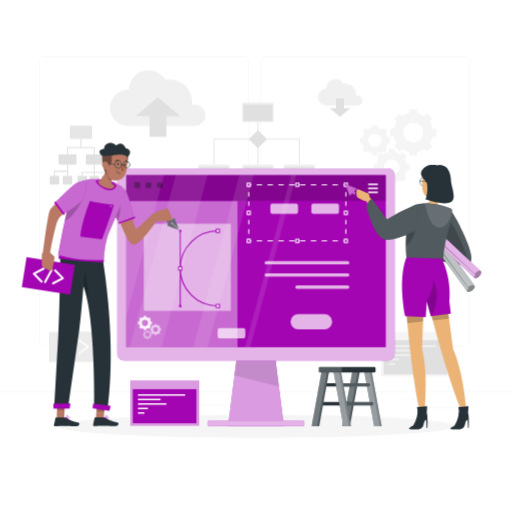
t = 0.00 s
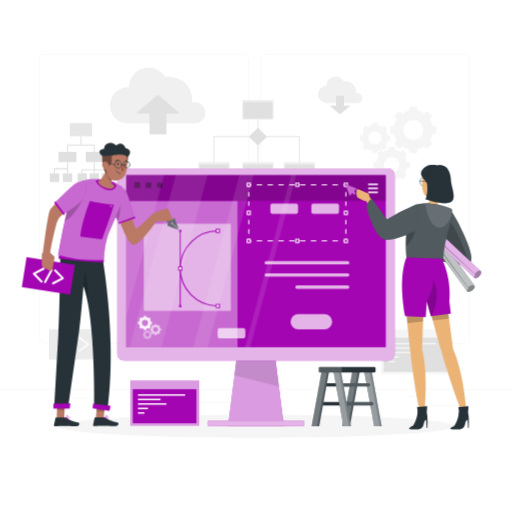
t = 0.75 s
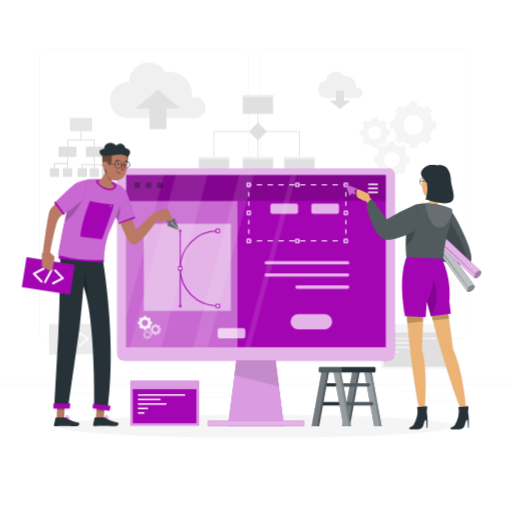
t = 2.25 s
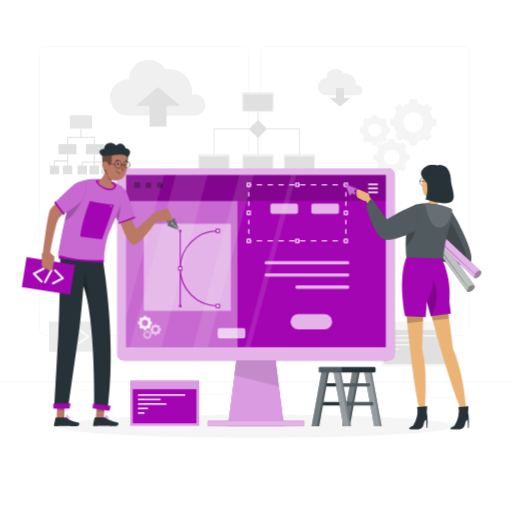
t = 3.00 s
t = 3.75 s: frame unchanged from t = 2.25 s, image omitted
t = 5.25 s: frame unchanged from t = 0.75 s, image omitted

The animated SVG that drew these frames (rendered in a browser with its animation timeline set to each time). Animation: 1 CSS @keyframes rule; one cycle of 6.00 s, repeats indefinitely.

<svg class="animated" id="freepik_stories-website-creator" xmlns="http://www.w3.org/2000/svg" viewBox="0 0 500 500" version="1.1" xmlns:xlink="http://www.w3.org/1999/xlink" xmlns:svgjs="http://svgjs.com/svgjs"><style>svg#freepik_stories-website-creator:not(.animated) .animable {opacity: 0;}svg#freepik_stories-website-creator.animated #freepik--background-complete--inject-36 {animation: 6s Infinite  linear floating;animation-delay: 0s;}            @keyframes floating {                0% {                    opacity: 1;                    transform: translateY(0px);                }                50% {                    transform: translateY(-10px);                }                100% {                    opacity: 1;                    transform: translateY(0px);                }            }        </style><g id="freepik--background-complete--inject-36" class="animable animator-active" style="transform-origin: 250px 228.23px;"><rect y="382.4" width="500" height="0.25" style="fill: rgb(235, 235, 235); transform-origin: 250px 382.525px;" id="elhd4tmh7yx6v" class="animable"></rect><rect x="416.78" y="398.49" width="33.12" height="0.25" style="fill: rgb(235, 235, 235); transform-origin: 433.34px 398.615px;" id="elmgaahekhcz" class="animable"></rect><rect x="322.53" y="401.21" width="8.69" height="0.25" style="fill: rgb(235, 235, 235); transform-origin: 326.875px 401.335px;" id="eldei9uaqxccc" class="animable"></rect><rect x="396.59" y="389.21" width="19.19" height="0.25" style="fill: rgb(235, 235, 235); transform-origin: 406.185px 389.335px;" id="elzaeuudegcd" class="animable"></rect><rect x="52.46" y="390.89" width="43.19" height="0.25" style="fill: rgb(235, 235, 235); transform-origin: 74.055px 391.015px;" id="elixkri9syeri" class="animable"></rect><rect x="104.56" y="390.89" width="6.33" height="0.25" style="fill: rgb(235, 235, 235); transform-origin: 107.725px 391.015px;" id="el8sbkfe37dje" class="animable"></rect><rect x="131.47" y="395.11" width="93.68" height="0.25" style="fill: rgb(235, 235, 235); transform-origin: 178.31px 395.235px;" id="el799jt2r0puu" class="animable"></rect><path d="M237,337.8H43.91a5.71,5.71,0,0,1-5.7-5.71V60.66A5.71,5.71,0,0,1,43.91,55H237a5.71,5.71,0,0,1,5.71,5.71V332.09A5.71,5.71,0,0,1,237,337.8ZM43.91,55.2a5.46,5.46,0,0,0-5.45,5.46V332.09a5.46,5.46,0,0,0,5.45,5.46H237a5.47,5.47,0,0,0,5.46-5.46V60.66A5.47,5.47,0,0,0,237,55.2Z" style="fill: rgb(235, 235, 235); transform-origin: 140.46px 196.4px;" id="els4xy02o7dzn" class="animable"></path><path d="M453.31,337.8H260.21a5.72,5.72,0,0,1-5.71-5.71V60.66A5.72,5.72,0,0,1,260.21,55h193.1A5.71,5.71,0,0,1,459,60.66V332.09A5.71,5.71,0,0,1,453.31,337.8ZM260.21,55.2a5.47,5.47,0,0,0-5.46,5.46V332.09a5.47,5.47,0,0,0,5.46,5.46h193.1a5.47,5.47,0,0,0,5.46-5.46V60.66a5.47,5.47,0,0,0-5.46-5.46Z" style="fill: rgb(235, 235, 235); transform-origin: 356.75px 196.4px;" id="elj8hyxorj21b" class="animable"></path><path d="M353.93,98.14A4.88,4.88,0,0,0,349,93.25a5.06,5.06,0,0,0-1.41.2,10.59,10.59,0,0,0,.11-1.5A10.35,10.35,0,0,0,337.39,81.6a10.94,10.94,0,0,0-1.91.17,9.05,9.05,0,0,0-16.78,4.58h-.15a8.35,8.35,0,0,0,0,16.69h30.62A4.9,4.9,0,0,0,353.93,98.14Z" style="fill: rgb(240, 240, 240); transform-origin: 332.209px 90.2324px;" id="elwfq6mot733t" class="animable"></path><polygon points="335.95 105.45 335.95 95.92 328.18 95.92 328.18 105.45 321.85 105.45 332.07 114.09 342.29 105.45 335.95 105.45" style="fill: rgb(224, 224, 224); transform-origin: 332.07px 105.005px;" id="eluw4x6m9ru1" class="animable"></polygon><path d="M200.68,112.56a10.39,10.39,0,0,0-10.38-10.39,10.55,10.55,0,0,0-3,.44,20.92,20.92,0,0,0,.24-3.19,22,22,0,0,0-22-22,21.72,21.72,0,0,0-4.05.38,19.22,19.22,0,0,0-35.64,9.72l-.32,0a17.72,17.72,0,1,0,0,35.43h65.05A10.38,10.38,0,0,0,200.68,112.56Z" style="fill: rgb(240, 240, 240); transform-origin: 154.035px 95.7608px;" id="eld2omhlfaaie" class="animable"></path><polygon points="146 113.36 146 133.61 162.51 133.61 162.51 113.36 175.96 113.36 154.25 95.02 132.55 113.36 146 113.36" style="fill: rgb(224, 224, 224); transform-origin: 154.255px 114.315px;" id="elv0acdpb6qw" class="animable"></polygon><polyline points="208.97 163.13 208.97 135.9 292.35 135.9 292.35 162.86" style="fill: none; stroke: rgb(230, 230, 230); stroke-miterlimit: 10; transform-origin: 250.66px 149.515px;" id="elusu4ou5oohc" class="animable"></polyline><line x1="251.89" y1="110.24" x2="251.89" y2="163.06" style="fill: none; stroke: rgb(230, 230, 230); stroke-miterlimit: 10; transform-origin: 251.89px 136.65px;" id="eloexui65f16c" class="animable"></line><rect x="236.53" y="99.87" width="30.74" height="19.25" rx="1.19" style="fill: rgb(240, 240, 240); transform-origin: 251.9px 109.495px;" id="el81h1sl43cis" class="animable"></rect><rect x="237.59" y="102.13" width="28.61" height="16.22" rx="0.42" style="fill: rgb(224, 224, 224); transform-origin: 251.895px 110.24px;" id="eljjssset6ij" class="animable"></rect><rect x="193.6" y="160.66" width="30.74" height="19.25" rx="1.19" style="fill: rgb(240, 240, 240); transform-origin: 208.97px 170.285px;" id="el96z8la9qhd" class="animable"></rect><rect x="194.66" y="162.92" width="28.61" height="16.22" rx="0.42" style="fill: rgb(224, 224, 224); transform-origin: 208.965px 171.03px;" id="ela4cvi3avp4i" class="animable"></rect><rect x="236.53" y="160.66" width="30.74" height="19.25" rx="1.19" style="fill: rgb(240, 240, 240); transform-origin: 251.9px 170.285px;" id="els0js6d1ypbo" class="animable"></rect><rect x="237.59" y="162.92" width="28.61" height="16.22" rx="0.42" style="fill: rgb(224, 224, 224); transform-origin: 251.895px 171.03px;" id="eli1p6a8j5t9p" class="animable"></rect><rect x="277.05" y="160.66" width="30.74" height="19.25" rx="1.19" style="fill: rgb(240, 240, 240); transform-origin: 292.42px 170.285px;" id="ela5rknude0gl" class="animable"></rect><rect x="278.11" y="162.92" width="28.61" height="16.22" rx="0.42" style="fill: rgb(224, 224, 224); transform-origin: 292.415px 171.03px;" id="el4hgckjrwdqv" class="animable"></rect><g id="eldjk14x9iye6"><rect x="245.65" y="129.66" width="12.48" height="12.48" rx="0.81" style="fill: rgb(224, 224, 224); isolation: isolate; transform-origin: 251.89px 135.9px; transform: rotate(-45deg);" class="animable"></rect></g><g id="elt3jn3fbwey8"><rect x="68.21" y="122.65" width="21.75" height="13.03" rx="0.87" style="fill: rgb(224, 224, 224); opacity: 0.8; transform-origin: 79.085px 129.165px;" class="animable"></rect></g><rect x="57.1" y="150.68" width="17.59" height="9.95" rx="0.87" style="fill: rgb(224, 224, 224); transform-origin: 65.895px 155.655px;" id="eltb4sf0eajrq" class="animable"></rect><rect x="83.79" y="150.68" width="17.59" height="9.95" rx="0.87" style="fill: rgb(224, 224, 224); transform-origin: 92.585px 155.655px;" id="el4qth51ikbum" class="animable"></rect><rect x="75.74" y="171.74" width="9.23" height="8.5" rx="0.87" style="fill: rgb(224, 224, 224); transform-origin: 80.355px 175.99px;" id="eljbsajle4pd" class="animable"></rect><rect x="87.46" y="171.74" width="9.23" height="8.5" rx="0.87" style="fill: rgb(224, 224, 224); transform-origin: 92.075px 175.99px;" id="elpuwzyz9la" class="animable"></rect><rect x="99.19" y="171.74" width="9.23" height="8.5" rx="0.87" style="fill: rgb(224, 224, 224); transform-origin: 103.805px 175.99px;" id="elnrc86wiqe2a" class="animable"></rect><rect x="48.61" y="171.74" width="9.23" height="8.5" rx="0.87" style="fill: rgb(224, 224, 224); transform-origin: 53.225px 175.99px;" id="elqfeef0tg5y" class="animable"></rect><rect x="61.33" y="171.74" width="9.23" height="8.5" rx="0.87" style="fill: rgb(224, 224, 224); transform-origin: 65.945px 175.99px;" id="elavj5l52c9c8" class="animable"></rect><polygon points="91.58 150.68 92.58 150.68 92.58 143.68 79.58 143.68 79.58 135.68 78.58 135.68 78.58 143.68 65.58 143.68 65.58 150.68 66.58 150.68 66.58 144.68 91.58 144.68 91.58 150.68" style="fill: rgb(224, 224, 224); transform-origin: 79.08px 143.18px;" id="elx6dh2njpumf" class="animable"></polygon><polygon points="65.58 166.68 52.58 166.68 52.58 171.68 53.58 171.68 53.58 167.68 65.58 167.68 65.58 171.68 66.58 171.68 66.58 160.68 65.58 160.68 65.58 166.68" style="fill: rgb(224, 224, 224); transform-origin: 59.58px 166.18px;" id="eljmljw29ikin" class="animable"></polygon><polygon points="92.58 167.68 92.58 160.68 91.58 160.68 91.58 167.68 79.58 167.68 79.58 171.68 80.58 171.68 80.58 168.68 91.58 168.68 91.58 171.68 92.58 171.68 92.58 168.68 103.58 168.68 103.58 171.68 104.58 171.68 104.58 167.68 92.58 167.68" style="fill: rgb(224, 224, 224); transform-origin: 92.08px 166.18px;" id="el0pzegjyez2ee" class="animable"></polygon><path d="M381,125.78V133l3.7.35a19.32,19.32,0,0,0,2.76,6.64l-2.38,2.87,5.08,5.08,2.87-2.38a19.13,19.13,0,0,0,6.64,2.76L400,152h7.18l.35-3.7a19.13,19.13,0,0,0,6.64-2.76l2.87,2.38,5.08-5.08L419.75,140a19.32,19.32,0,0,0,2.76-6.64l3.7-.35v-7.18l-3.7-.35a19.19,19.19,0,0,0-2.76-6.63l2.38-2.87-5.08-5.08-2.87,2.37a19.32,19.32,0,0,0-6.64-2.76l-.35-3.7H400l-.35,3.7a19.32,19.32,0,0,0-6.64,2.76l-2.87-2.37-5.08,5.08,2.38,2.87a19.19,19.19,0,0,0-2.76,6.63Zm22.61-6.13a9.73,9.73,0,1,1-9.73,9.72A9.73,9.73,0,0,1,403.6,119.65Z" style="fill: rgb(245, 245, 245); transform-origin: 403.605px 129.405px;" id="el8l7lq17emxn" class="animable"></path><path d="M385.63,178.2a15.07,15.07,0,0,0,5.2-2.17l2.25,1.87,4-4-1.86-2.25a15.13,15.13,0,0,0,2.16-5.2l2.9-.28v-5.63l-2.9-.27a15.05,15.05,0,0,0-2.16-5.2l1.86-2.25-4-4-2.25,1.86a15.05,15.05,0,0,0-5.2-2.16l-.27-2.9h-5.63l-.27,2.9a15.05,15.05,0,0,0-5.2,2.16L372,148.86l-4,4,1.86,2.25a15.05,15.05,0,0,0-2.16,5.2l-2.9.27v5.63l2.9.28a15.13,15.13,0,0,0,2.16,5.2L368,173.92l4,4,2.25-1.87a15.07,15.07,0,0,0,5.2,2.17l.27,2.89h5.63Zm-10.71-14.82a7.63,7.63,0,1,1,7.63,7.62A7.63,7.63,0,0,1,374.92,163.38Z" style="fill: rgb(245, 245, 245); transform-origin: 382.54px 163.365px;" id="elggcsq18ht6b" class="animable"></path><path d="M373.07,147.73l1.89,1.56,3.35-3.34-1.57-1.89a12.62,12.62,0,0,0,1.82-4.37l2.43-.23v-4.72l-2.43-.23a12.62,12.62,0,0,0-1.82-4.37l1.57-1.89L375,124.91l-1.89,1.56a12.66,12.66,0,0,0-4.36-1.82l-.23-2.43h-4.73l-.23,2.43a12.62,12.62,0,0,0-4.37,1.82l-1.89-1.56-3.34,3.34,1.56,1.89a12.61,12.61,0,0,0-1.81,4.37l-2.44.23v4.72l2.44.23a12.61,12.61,0,0,0,1.81,4.37L353.92,146l3.34,3.34,1.89-1.56a12.42,12.42,0,0,0,4.37,1.81l.23,2.44h4.73l.23-2.44A12.45,12.45,0,0,0,373.07,147.73ZM359.71,137.1a6.4,6.4,0,1,1,6.4,6.4A6.4,6.4,0,0,1,359.71,137.1Z" style="fill: rgb(245, 245, 245); transform-origin: 366.13px 137.125px;" id="elv0w3pi4g95q" class="animable"></path><rect x="372.24" y="324.03" width="67.15" height="43.67" style="fill: rgb(245, 245, 245); transform-origin: 405.815px 345.865px;" id="elb5wv9ni1k3a" class="animable"></rect><rect x="374.69" y="332.22" width="62.23" height="33.3" style="fill: rgb(224, 224, 224); transform-origin: 405.805px 348.87px;" id="elci83v5ucfn" class="animable"></rect><rect x="379.76" y="337.2" width="46.04" height="1.43" style="fill: rgb(245, 245, 245); transform-origin: 402.78px 337.915px;" id="elo0l5qnhtaup" class="animable"></rect><rect x="379.76" y="341.58" width="22.09" height="1.43" style="fill: rgb(245, 245, 245); transform-origin: 390.805px 342.295px;" id="elpi5xrhn0om" class="animable"></rect><rect x="379.76" y="345.97" width="27.82" height="1.43" style="fill: rgb(245, 245, 245); transform-origin: 393.67px 346.685px;" id="elg4xe8s1z214" class="animable"></rect><rect x="379.76" y="350.36" width="9.8" height="1.43" style="fill: rgb(245, 245, 245); transform-origin: 384.66px 351.075px;" id="elnaxz6ncsp9" class="animable"></rect><rect x="379.76" y="354.75" width="6.35" height="1.43" style="fill: rgb(245, 245, 245); transform-origin: 382.935px 355.465px;" id="elbnelymkl4xc" class="animable"></rect><g id="el8trv992qt8u"><rect x="47.88" y="323.89" width="47.78" height="29.47" style="fill: rgb(235, 235, 235); transform-origin: 71.77px 338.625px; transform: rotate(-0.26deg);" class="animable"></rect></g><path d="M66.14,346.06a1,1,0,0,1-.59-.19l-8.71-6.37a1,1,0,0,1-.41-.8,1,1,0,0,1,.4-.81l8.66-6.45a1,1,0,1,1,1.19,1.61l-7.57,5.64,7.62,5.56a1,1,0,0,1-.59,1.81Z" style="fill: rgb(250, 250, 250); transform-origin: 61.7868px 338.651px;" id="el0mzhhatslri" class="animable"></path><path d="M77.46,346a1,1,0,0,1-.81-.4,1,1,0,0,1,.21-1.4l7.57-5.64L76.81,333A1,1,0,1,1,78,331.39l8.71,6.36a1,1,0,0,1,.41.81,1,1,0,0,1-.4.8l-8.66,6.45A1,1,0,0,1,77.46,346Z" style="fill: rgb(250, 250, 250); transform-origin: 81.7609px 338.596px;" id="el50a0c5nvw49" class="animable"></path><path d="M69.52,346.05a1,1,0,0,1-.33-.06,1,1,0,0,1-.61-1.27l4.49-12.84a1,1,0,1,1,1.89.66l-4.49,12.84A1,1,0,0,1,69.52,346.05Z" style="fill: rgb(250, 250, 250); transform-origin: 71.7704px 338.63px;" id="el7lz1vzdsx7y" class="animable"></path></g><g id="freepik--Shadow--inject-36" class="animable" style="transform-origin: 250px 416.24px;"><ellipse id="freepik--path--inject-36" cx="250" cy="416.24" rx="193.89" ry="11.32" style="fill: rgb(245, 245, 245); transform-origin: 250px 416.24px;" class="animable"></ellipse></g><g id="freepik--Ladder--inject-36" class="animable" style="transform-origin: 338.555px 387.3px;"><polygon points="334.38 416.24 341.73 416.24 351.73 361 344.38 361 334.38 416.24" style="fill: rgb(38, 50, 56); transform-origin: 343.055px 388.62px;" id="el7hpoo8ssv74" class="animable"></polygon><g id="eluits5o9nqb"><polygon points="334.38 416.24 341.73 416.24 351.73 361 344.38 361 334.38 416.24" style="fill: rgb(255, 255, 255); opacity: 0.2; transform-origin: 343.055px 388.62px;" class="animable"></polygon></g><g id="eli9wnd7l3gu"><polygon points="334.38 416.24 339.73 416.24 349.73 361 344.38 361 334.38 416.24" style="fill: rgb(255, 255, 255); opacity: 0.2; transform-origin: 342.055px 388.62px;" class="animable"></polygon></g><path d="M313.69,377.43h29.39a1.61,1.61,0,0,0,1.62-1.62h0a1.61,1.61,0,0,0-1.62-1.62H313.69a1.61,1.61,0,0,0-1.62,1.62h0A1.61,1.61,0,0,0,313.69,377.43Z" style="fill: rgb(38, 50, 56); transform-origin: 328.385px 375.81px;" id="elj1vz5ndqupp" class="animable"></path><path d="M310.42,395.93h29.4a1.63,1.63,0,0,0,1.62-1.63h0a1.63,1.63,0,0,0-1.62-1.62h-29.4a1.63,1.63,0,0,0-1.62,1.62h0A1.63,1.63,0,0,0,310.42,395.93Z" style="fill: rgb(38, 50, 56); transform-origin: 325.12px 394.305px;" id="el96ju156n3ti" class="animable"></path><polygon points="304.38 416.24 311.73 416.24 321.73 361 314.38 361 304.38 416.24" style="fill: rgb(38, 50, 56); transform-origin: 313.055px 388.62px;" id="elipfmfhdhpai" class="animable"></polygon><g id="elc4micb6cxdu"><polygon points="304.38 416.24 311.73 416.24 321.73 361 314.38 361 304.38 416.24" style="fill: rgb(255, 255, 255); opacity: 0.2; transform-origin: 313.055px 388.62px;" class="animable"></polygon></g><g id="elwsg551vosi"><polygon points="304.38 416.24 309.73 416.24 319.73 361 314.38 361 304.38 416.24" style="fill: rgb(255, 255, 255); opacity: 0.2; transform-origin: 312.055px 388.62px;" class="animable"></polygon></g><polygon points="372.73 416.24 365.38 416.24 355.38 361 362.73 361 372.73 416.24" style="fill: rgb(38, 50, 56); transform-origin: 364.055px 388.62px;" id="elukzb0j675r" class="animable"></polygon><g id="elf3tke1tvwia"><polygon points="372.73 416.24 365.38 416.24 355.38 361 362.73 361 372.73 416.24" style="fill: rgb(255, 255, 255); opacity: 0.4; transform-origin: 364.055px 388.62px;" class="animable"></polygon></g><g id="eldt6simk7kal"><polygon points="370.73 416.24 365.38 416.24 355.38 361 360.73 361 370.73 416.24" style="fill: rgb(255, 255, 255); opacity: 0.2; transform-origin: 363.055px 388.62px;" class="animable"></polygon></g><path d="M359.82,377.43h-29.4a1.62,1.62,0,0,1-1.62-1.62h0a1.62,1.62,0,0,1,1.62-1.62h29.4a1.62,1.62,0,0,1,1.62,1.62h0A1.62,1.62,0,0,1,359.82,377.43Z" style="fill: rgb(38, 50, 56); transform-origin: 345.12px 375.81px;" id="el3unraphbj9" class="animable"></path><path d="M363.08,395.93H333.69a1.62,1.62,0,0,1-1.62-1.63h0a1.62,1.62,0,0,1,1.62-1.62h29.39a1.62,1.62,0,0,1,1.62,1.62h0A1.62,1.62,0,0,1,363.08,395.93Z" style="fill: rgb(38, 50, 56); transform-origin: 348.385px 394.305px;" id="elkcpqta01wad" class="animable"></path><g id="el0rm8hbcdnry"><path d="M359.82,377.43h-29.4a1.62,1.62,0,0,1-1.62-1.62h0a1.62,1.62,0,0,1,1.62-1.62h29.4a1.62,1.62,0,0,1,1.62,1.62h0A1.62,1.62,0,0,1,359.82,377.43Z" style="fill: rgb(255, 255, 255); opacity: 0.2; transform-origin: 345.12px 375.81px;" class="animable"></path></g><g id="elgulfgclhrxr"><path d="M363.08,395.93H333.69a1.62,1.62,0,0,1-1.62-1.63h0a1.62,1.62,0,0,1,1.62-1.62h29.39a1.62,1.62,0,0,1,1.62,1.62h0A1.62,1.62,0,0,1,363.08,395.93Z" style="fill: rgb(255, 255, 255); opacity: 0.2; transform-origin: 348.385px 394.305px;" class="animable"></path></g><polygon points="342.73 416.24 335.38 416.24 325.38 361 332.73 361 342.73 416.24" style="fill: rgb(38, 50, 56); transform-origin: 334.055px 388.62px;" id="elumpdsex8y0e" class="animable"></polygon><g id="elz7cz037sais"><polygon points="342.73 416.24 335.38 416.24 325.38 361 332.73 361 342.73 416.24" style="fill: rgb(255, 255, 255); opacity: 0.4; transform-origin: 334.055px 388.62px;" class="animable"></polygon></g><g id="elqraiztpp8ch"><polygon points="340.73 416.24 335.38 416.24 325.38 361 330.73 361 340.73 416.24" style="fill: rgb(255, 255, 255); opacity: 0.2; transform-origin: 333.055px 388.62px;" class="animable"></polygon></g><rect x="311.31" y="358.36" width="55.47" height="5.27" rx="1.19" style="fill: rgb(38, 50, 56); transform-origin: 339.045px 360.995px;" id="elrn8i9k7n27" class="animable"></rect><g id="el99msizcg63c"><rect x="311.31" y="358.36" width="22.56" height="5.27" rx="1.19" style="fill: rgb(255, 255, 255); opacity: 0.2; transform-origin: 322.59px 360.995px;" class="animable"></rect></g></g><g id="freepik--Screen--inject-36" class="animable" style="transform-origin: 160.775px 393.685px;"><rect x="127.2" y="371.85" width="67.15" height="43.67" style="fill: rgb(164, 5, 179); transform-origin: 160.775px 393.685px;" id="elcghw5juwbrk" class="animable"></rect><g id="elowzyasslsh"><rect x="127.2" y="371.85" width="67.15" height="43.67" style="fill: rgb(255, 255, 255); opacity: 0.6; isolation: isolate; transform-origin: 160.775px 393.685px;" class="animable"></rect></g><rect x="129.66" y="380.04" width="62.24" height="33.3" style="fill: rgb(164, 5, 179); transform-origin: 160.78px 396.69px;" id="eluaaqkhjo9v" class="animable"></rect><rect x="134.73" y="385.01" width="46.04" height="1.43" style="fill: rgb(255, 255, 255); transform-origin: 157.75px 385.725px;" id="elue9x2yo91xn" class="animable"></rect><rect x="134.73" y="389.4" width="22.09" height="1.43" style="fill: rgb(255, 255, 255); transform-origin: 145.775px 390.115px;" id="elvgwjcziickm" class="animable"></rect><rect x="134.73" y="393.79" width="27.82" height="1.43" style="fill: rgb(255, 255, 255); transform-origin: 148.64px 394.505px;" id="el334lupkgqxd" class="animable"></rect><rect x="134.73" y="398.17" width="9.8" height="1.43" style="fill: rgb(255, 255, 255); transform-origin: 139.63px 398.885px;" id="el40au3h8cq18" class="animable"></rect><rect x="134.73" y="402.56" width="6.35" height="1.43" style="fill: rgb(255, 255, 255); transform-origin: 137.905px 403.275px;" id="ell6sbifbmak" class="animable"></rect></g><g id="freepik--Device--inject-36" class="animable" style="transform-origin: 250px 290.31px;"><polygon points="277.33 416.24 222.67 416.24 231.92 343.57 268.08 343.57 277.33 416.24" style="fill: rgb(164, 5, 179); transform-origin: 250px 379.905px;" id="elq8z4qhtsq0n" class="animable"></polygon><g id="el1hrsfhfzpln"><polygon points="277.33 416.24 222.67 416.24 229 366.52 231.93 343.57 268.07 343.57 272.39 377.43 277.33 416.24" style="fill: rgb(255, 255, 255); opacity: 0.6; transform-origin: 250px 379.905px;" class="animable"></polygon></g><g id="el9c46hzqpaoe"><polygon points="272.39 377.43 229 366.52 231.93 343.57 268.07 343.57 272.39 377.43" style="opacity: 0.1; isolation: isolate; transform-origin: 250.695px 360.5px;" class="animable"></polygon></g><path d="M378.87,164.38H121.13a6.59,6.59,0,0,0-6.59,6.6V345.46a6.59,6.59,0,0,0,6.59,6.59H378.87a6.59,6.59,0,0,0,6.59-6.59V171A6.59,6.59,0,0,0,378.87,164.38Z" style="fill: rgb(164, 5, 179); transform-origin: 250px 258.215px;" id="elpvsft8i5hsj" class="animable"></path><g id="elveykzi54o9c"><path d="M378.87,164.38H121.13a6.59,6.59,0,0,0-6.59,6.6V345.46a6.59,6.59,0,0,0,6.59,6.59H378.87a6.59,6.59,0,0,0,6.59-6.59V171A6.59,6.59,0,0,0,378.87,164.38Z" style="fill: rgb(255, 255, 255); opacity: 0.7; transform-origin: 250px 258.215px;" class="animable"></path></g><rect x="123.22" y="170.84" width="253.57" height="168.25" style="fill: rgb(164, 5, 179); transform-origin: 250.005px 254.965px;" id="el5jvet50jpc7" class="animable"></rect><rect x="203.05" y="410.78" width="93.89" height="5.37" rx="1.04" style="fill: rgb(164, 5, 179); transform-origin: 249.995px 413.465px;" id="elwa0yzoao7j" class="animable"></rect><g id="el8r081u4e86l"><rect x="203.05" y="410.78" width="93.89" height="5.37" rx="1.04" style="fill: rgb(255, 255, 255); opacity: 0.7; transform-origin: 249.995px 413.465px;" class="animable"></rect></g><g id="el78051bztu0w"><rect x="123.22" y="171" width="253.57" height="25.08" style="opacity: 0.2; isolation: isolate; transform-origin: 250.005px 183.54px;" class="animable"></rect></g><g id="elisppogeri8n"><rect x="123.22" y="196.38" width="108.66" height="142.71" style="fill: rgb(255, 255, 255); opacity: 0.4; transform-origin: 177.55px 267.735px;" class="animable"></rect></g><polyline points="337.76 232.78 337.76 235.28 335.26 235.28" style="fill: none; stroke: rgb(255, 255, 255); stroke-miterlimit: 10; transform-origin: 336.51px 234.03px;" id="ele1q78ap7plf" class="animable"></polyline><line x1="329.98" y1="235.28" x2="248.08" y2="235.28" style="fill: none; stroke: rgb(255, 255, 255); stroke-miterlimit: 10; stroke-dasharray: 5.28374, 5.28374; transform-origin: 289.03px 235.28px;" id="elta3fmmdhnul" class="animable"></line><polyline points="245.44 235.28 242.94 235.28 242.94 232.78" style="fill: none; stroke: rgb(255, 255, 255); stroke-miterlimit: 10; transform-origin: 244.19px 234.03px;" id="elje4ewstdz5i" class="animable"></polyline><line x1="242.94" y1="228.25" x2="242.94" y2="185.22" style="fill: none; stroke: rgb(255, 255, 255); stroke-miterlimit: 10; stroke-dasharray: 4.52941, 4.52941; transform-origin: 242.94px 206.735px;" id="else3aj6gzayl" class="animable"></line><polyline points="242.94 182.96 242.94 180.46 245.44 180.46" style="fill: none; stroke: rgb(255, 255, 255); stroke-miterlimit: 10; transform-origin: 244.19px 181.71px;" id="elppf0au2j9p" class="animable"></polyline><line x1="250.72" y1="180.46" x2="332.62" y2="180.46" style="fill: none; stroke: rgb(255, 255, 255); stroke-miterlimit: 10; stroke-dasharray: 5.28374, 5.28374; transform-origin: 291.67px 180.46px;" id="elszv3s852irf" class="animable"></line><polyline points="335.26 180.46 337.76 180.46 337.76 182.96" style="fill: none; stroke: rgb(255, 255, 255); stroke-miterlimit: 10; transform-origin: 336.51px 181.71px;" id="el01pozz2dgdwd" class="animable"></polyline><line x1="337.76" y1="187.49" x2="337.76" y2="230.52" style="fill: none; stroke: rgb(255, 255, 255); stroke-miterlimit: 10; stroke-dasharray: 4.52941, 4.52941; transform-origin: 337.76px 209.005px;" id="el4nywpo1sa4o" class="animable"></line><rect x="336.18" y="178.87" width="3.17" height="3.17" style="fill: rgb(164, 5, 179); stroke: rgb(255, 255, 255); stroke-miterlimit: 10; transform-origin: 337.765px 180.455px;" id="elxraref5bagn" class="animable"></rect><rect x="336.18" y="233.7" width="3.17" height="3.17" style="fill: rgb(164, 5, 179); stroke: rgb(255, 255, 255); stroke-miterlimit: 10; transform-origin: 337.765px 235.285px;" id="elwb3a5x7505q" class="animable"></rect><rect x="241.35" y="178.87" width="3.17" height="3.17" style="fill: rgb(164, 5, 179); stroke: rgb(255, 255, 255); stroke-miterlimit: 10; transform-origin: 242.935px 180.455px;" id="elthb4wdc2ta" class="animable"></rect><rect x="241.35" y="233.7" width="3.17" height="3.17" style="fill: rgb(164, 5, 179); stroke: rgb(255, 255, 255); stroke-miterlimit: 10; transform-origin: 242.935px 235.285px;" id="el6vuyb2lybea" class="animable"></rect><rect x="288.77" y="178.87" width="3.17" height="3.17" style="fill: rgb(164, 5, 179); stroke: rgb(255, 255, 255); stroke-miterlimit: 10; transform-origin: 290.355px 180.455px;" id="eleyvee5zrav4" class="animable"></rect><rect x="288.77" y="233.7" width="3.17" height="3.17" style="fill: rgb(164, 5, 179); stroke: rgb(255, 255, 255); stroke-miterlimit: 10; transform-origin: 290.355px 235.285px;" id="eld5rh49s24ov" class="animable"></rect><rect x="336.18" y="206.28" width="3.17" height="3.17" style="fill: rgb(164, 5, 179); stroke: rgb(255, 255, 255); stroke-miterlimit: 10; transform-origin: 337.765px 207.865px;" id="elqilkh1siqzr" class="animable"></rect><rect x="241.35" y="206.28" width="3.17" height="3.17" style="fill: rgb(164, 5, 179); stroke: rgb(255, 255, 255); stroke-miterlimit: 10; transform-origin: 242.935px 207.865px;" id="elg7e9hbf104k" class="animable"></rect><g id="eldlmju5kraue"><rect x="304.05" y="198.87" width="26.99" height="9.99" rx="1.89" style="fill: rgb(255, 255, 255); opacity: 0.7; transform-origin: 317.545px 203.865px;" class="animable"></rect></g><g id="el545ntxrcc9"><rect x="264.05" y="198.87" width="26.99" height="9.99" rx="1.89" style="fill: rgb(255, 255, 255); opacity: 0.7; transform-origin: 277.545px 203.865px;" class="animable"></rect></g><g id="el2cbcifffn56"><rect x="212.56" y="320.46" width="26.99" height="9.99" rx="1.89" style="fill: rgb(255, 255, 255); opacity: 0.7; transform-origin: 226.055px 325.455px;" class="animable"></rect></g><line x1="360.05" y1="179.92" x2="368.49" y2="179.92" style="fill: none; stroke: rgb(255, 255, 255); stroke-linecap: round; stroke-linejoin: round; stroke-width: 1.5px; transform-origin: 364.27px 179.92px;" id="el5r0beurusji" class="animable"></line><line x1="360.05" y1="183.92" x2="368.49" y2="183.92" style="fill: none; stroke: rgb(255, 255, 255); stroke-linecap: round; stroke-linejoin: round; stroke-width: 1.5px; transform-origin: 364.27px 183.92px;" id="elqxktysx38wl" class="animable"></line><line x1="360.05" y1="187.92" x2="368.49" y2="187.92" style="fill: none; stroke: rgb(255, 255, 255); stroke-linecap: round; stroke-linejoin: round; stroke-width: 1.5px; transform-origin: 364.27px 187.92px;" id="elqk3pzwyftu" class="animable"></line><g id="elx9zmbm6o52m"><rect x="140.41" y="218.5" width="85.05" height="85.05" style="fill: rgb(255, 255, 255); opacity: 0.5; transform-origin: 182.935px 261.025px;" class="animable"></rect></g><line x1="176.01" y1="225.45" x2="176.01" y2="298.82" style="fill: none; stroke: rgb(164, 5, 179); stroke-miterlimit: 10; transform-origin: 176.01px 262.135px;" id="el4bxp748w4y5" class="animable"></line><path d="M212.69,298.82h0A36.69,36.69,0,0,1,176,262.13h0a36.68,36.68,0,0,1,36.68-36.68h0" style="fill: none; stroke: rgb(164, 5, 179); stroke-miterlimit: 10; transform-origin: 194.345px 262.135px;" id="el9cog2krv6es" class="animable"></path><rect x="211.11" y="223.87" width="3.17" height="3.17" style="fill: rgb(255, 255, 255); stroke: rgb(164, 5, 179); stroke-miterlimit: 10; transform-origin: 212.695px 225.455px;" id="elj52p07yulre" class="animable"></rect><rect x="211.11" y="297.23" width="3.17" height="3.17" style="fill: rgb(255, 255, 255); stroke: rgb(164, 5, 179); stroke-miterlimit: 10; transform-origin: 212.695px 298.815px;" id="el2ab7oroo5zr" class="animable"></rect><rect x="174.43" y="260.55" width="3.17" height="3.17" style="fill: rgb(255, 255, 255); stroke: rgb(164, 5, 179); stroke-miterlimit: 10; transform-origin: 176.015px 262.135px;" id="elfthqmi4kknu" class="animable"></rect><path d="M176.83,225.45a.82.82,0,1,1-.82-.82A.83.83,0,0,1,176.83,225.45Z" style="fill: rgb(255, 255, 255); stroke: rgb(164, 5, 179); stroke-miterlimit: 10; transform-origin: 176.01px 225.45px;" id="elk51ezwktzcn" class="animable"></path><path d="M176.83,298.82A.82.82,0,1,1,176,298,.82.82,0,0,1,176.83,298.82Z" style="fill: rgb(255, 255, 255); stroke: rgb(164, 5, 179); stroke-miterlimit: 10; transform-origin: 176.01px 298.82px;" id="el9y8j6uhlx56" class="animable"></path><g id="el50h970gyij7"><path d="M316.93,321.67H291.18a7.44,7.44,0,0,1-7.44-7.44h0a7.44,7.44,0,0,1,7.44-7.44h25.75a7.44,7.44,0,0,1,7.44,7.44h0A7.44,7.44,0,0,1,316.93,321.67Z" style="fill: rgb(255, 255, 255); opacity: 0.7; transform-origin: 304.055px 314.23px;" class="animable"></path></g><g id="el81ipgypwxl"><path d="M339.55,258.22H260a1.63,1.63,0,0,1-1.63-1.63h0A1.62,1.62,0,0,1,260,255h79.54a1.62,1.62,0,0,1,1.63,1.62h0A1.63,1.63,0,0,1,339.55,258.22Z" style="fill: rgb(255, 255, 255); opacity: 0.7; transform-origin: 299.77px 256.61px;" class="animable"></path></g><g id="elubvj6pj6r6h"><path d="M339.55,270.09H260a1.62,1.62,0,0,1-1.63-1.62h0a1.63,1.63,0,0,1,1.63-1.63h79.54a1.63,1.63,0,0,1,1.63,1.63h0A1.62,1.62,0,0,1,339.55,270.09Z" style="fill: rgb(255, 255, 255); opacity: 0.7; transform-origin: 299.77px 268.465px;" class="animable"></path></g><g id="eljitt0sempti"><path d="M339.55,282H290a1.63,1.63,0,0,1-1.63-1.62h0a1.63,1.63,0,0,1,1.63-1.63h49.54a1.63,1.63,0,0,1,1.63,1.63h0A1.63,1.63,0,0,1,339.55,282Z" style="fill: rgb(255, 255, 255); opacity: 0.7; transform-origin: 314.77px 280.375px;" class="animable"></path></g><g id="el8bdxavlkh0n"><rect x="131.23" y="177.95" width="5.62" height="5.62" style="opacity: 0.4; isolation: isolate; transform-origin: 134.04px 180.76px;" class="animable"></rect></g><g id="elwnat8n5tdg"><rect x="142.15" y="177.95" width="5.62" height="5.62" rx="1.44" style="opacity: 0.4; isolation: isolate; transform-origin: 144.96px 180.76px;" class="animable"></rect></g><g id="el1yjhvx8v6c"><rect x="153.08" y="177.95" width="5.62" height="5.62" rx="2.57" style="opacity: 0.4; isolation: isolate; transform-origin: 155.89px 180.76px;" class="animable"></rect></g><g id="elwaoxjh718ab"><path d="M148.45,316.5v-2.19l-1.12-.1a6.18,6.18,0,0,0-.84-2l.72-.87-1.55-1.55-.87.72a6.18,6.18,0,0,0-2-.84l-.1-1.12h-2.19l-.11,1.12a6.22,6.22,0,0,0-2,.84l-.87-.72-1.55,1.55.72.87a5.78,5.78,0,0,0-.84,2l-1.13.1v2.19l1.13.11a5.81,5.81,0,0,0,.84,2l-.72.88,1.55,1.54.87-.72a5.81,5.81,0,0,0,2,.84l.11,1.13h2.19l.1-1.13a5.78,5.78,0,0,0,2-.84l.87.72,1.55-1.54-.72-.88a6,6,0,0,0,.84-2Zm-6.89,1.87a3,3,0,1,1,3-3A3,3,0,0,1,141.56,318.37Z" style="fill: rgb(255, 255, 255); opacity: 0.9; transform-origin: 141.585px 315.415px;" class="animable"></path></g><g id="elwclyr6cqm5a"><path d="M157.33,322.68V321l-.88-.09a4.61,4.61,0,0,0-.66-1.58l.56-.69-1.21-1.21-.68.57a4.66,4.66,0,0,0-1.59-.66l-.08-.89h-1.72l-.08.89a4.66,4.66,0,0,0-1.59.66l-.68-.57-1.22,1.21.57.69a4.61,4.61,0,0,0-.66,1.58l-.88.09v1.71l.88.09a4.61,4.61,0,0,0,.66,1.58l-.57.69,1.22,1.21.68-.57a4.66,4.66,0,0,0,1.59.66l.08.88h1.72l.08-.88a4.66,4.66,0,0,0,1.59-.66l.68.57,1.21-1.21-.56-.69a4.61,4.61,0,0,0,.66-1.58Zm-5.4,1.47a2.33,2.33,0,1,1,2.32-2.33A2.32,2.32,0,0,1,151.93,324.15Z" style="fill: rgb(255, 255, 255); opacity: 0.6; transform-origin: 151.93px 321.85px;" class="animable"></path></g><g id="el89srjnumz4h"><path d="M148.45,327.55v-1.44l-.74-.07a3.9,3.9,0,0,0-.55-1.33l.48-.57-1-1-.58.47a3.9,3.9,0,0,0-1.33-.55l-.07-.74H143.2l-.07.74a3.9,3.9,0,0,0-1.33.55l-.58-.47-1,1,.48.57a3.9,3.9,0,0,0-.55,1.33l-.75.07v1.44l.75.07a3.87,3.87,0,0,0,.55,1.34l-.48.57,1,1,.58-.48a3.73,3.73,0,0,0,1.33.56l.07.74h1.44l.07-.74a3.73,3.73,0,0,0,1.33-.56l.58.48,1-1-.48-.57a3.87,3.87,0,0,0,.55-1.34Zm-4.53,1.23a1.95,1.95,0,1,1,2-1.95A1.95,1.95,0,0,1,143.92,328.78Z" style="fill: rgb(255, 255, 255); opacity: 0.4; transform-origin: 143.925px 326.835px;" class="animable"></path></g><polygon points="337.18 179.89 341.42 191.23 348.51 184.13 337.18 179.89" style="fill: rgb(164, 5, 179); transform-origin: 342.845px 185.56px;" id="elg8fjm8o2lwl" class="animable"></polygon><g id="el26huztaq18z"><rect x="343.85" y="185.2" width="2.24" height="4.97" style="fill: rgb(164, 5, 179); transform-origin: 344.97px 187.685px; transform: rotate(-45deg);" class="animable"></rect></g><g id="elifdmvnwniu"><polygon points="348.51 184.13 337.18 179.89 341.42 191.23 344.18 188.47 345.93 190.23 347.51 188.65 345.76 186.89 348.51 184.13" style="fill: rgb(255, 255, 255); opacity: 0.4; transform-origin: 342.845px 185.56px;" class="animable"></polygon></g><path d="M163.46,220.42l10.67,4-5.59-5.59a1.09,1.09,0,0,1-1.31-.17,1.1,1.1,0,0,1,1.56-1.56,1.09,1.09,0,0,1,.17,1.31l5.59,5.59-4-10.67-3.54.78-.13-1.27-.67-.67-3.92,3.92.67.67,1.28.13Z" style="fill: rgb(38, 50, 56); transform-origin: 168.42px 218.295px;" id="elrhheth842o" class="animable"></path><g id="el2ny3b9l38fr"><path d="M163.46,220.42l10.67,4-5.59-5.59a1.09,1.09,0,0,1-1.31-.17,1.1,1.1,0,0,1,1.56-1.56,1.09,1.09,0,0,1,.17,1.31l5.59,5.59-4-10.67-3.54.78-.13-1.27-.67-.67-3.92,3.92.67.67,1.28.13Z" style="fill: rgb(255, 255, 255); opacity: 0.2; transform-origin: 168.42px 218.295px;" class="animable"></path></g><g id="elc34kjh0y0vf"><g style="opacity: 0.1; transform-origin: 206.03px 254.965px;" class="animable"><polygon points="160.3 170.84 122.72 311.26 122.72 170.84 160.3 170.84" style="fill: rgb(255, 255, 255); transform-origin: 141.51px 241.05px;" id="el1ye7k17254v" class="animable"></polygon><polygon points="202.71 170.84 157.68 339.09 126.66 339.09 171.68 170.84 202.71 170.84" style="fill: rgb(255, 255, 255); transform-origin: 164.685px 254.965px;" id="eltkruin0mcl" class="animable"></polygon><polygon points="247.81 170.84 202.78 339.09 188.75 339.09 233.78 170.84 247.81 170.84" style="fill: rgb(255, 255, 255); transform-origin: 218.28px 254.965px;" id="elv3bw5q6226" class="animable"></polygon><polygon points="289.34 170.84 244.31 339.09 239.29 339.09 284.32 170.84 289.34 170.84" style="fill: rgb(255, 255, 255); transform-origin: 264.315px 254.965px;" id="elhuzdr56gni4" class="animable"></polygon></g></g></g><g id="freepik--character-2--inject-36" class="animable" style="transform-origin: 408.998px 290.216px;"><path d="M441.9,208c3.55,4.09,21.61,38.88,18.12,47s-32.43-1.24-32.43-1.24l1.73-11.47s11.24.4,12.32-.67-15.21-17.33-15.21-17.33Z" style="fill: rgb(38, 50, 56); transform-origin: 443.448px 233.157px;" id="el6vlq8s7ew99" class="animable"></path><g id="el7zi4ceyv2m"><g style="opacity: 0.2; isolation: isolate; transform-origin: 443.43px 233.12px;" class="animable"><path d="M460,255a4.38,4.38,0,0,1-2.11,2.14l0,0-.58.26-.08,0a4.44,4.44,0,0,1-.55.19,12.13,12.13,0,0,1-2.5.52l-.73.07c-.36,0-.72.05-1.09.06l-1,0c-9.7,0-23.81-4.55-23.81-4.55l1.73-11.47s11.24.4,12.32-.67c.26-.26-.51-1.42-1.82-3l0,0c-3.18-3.91-9.55-10.42-12.18-13.08l-1.19-1.2L441.9,208C445.45,212.05,463.51,246.84,460,255Z" style="fill: rgb(255, 255, 255); transform-origin: 443.43px 233.12px;" id="elgkhlsx5zfwj" class="animable"></path></g></g><g id="elbmi7rlumsjn"><path d="M457.91,257.11l0,0-.58.26-.08,0a4.44,4.44,0,0,1-.55.19,12.13,12.13,0,0,1-2.5.52l-.73.07c-.36,0-.72.05-1.09.06l-1,0c-9.7,0-23.81-4.55-23.81-4.55l1.73-11.47s12.66,1.07,13.74,0a.13.13,0,0,0,0,0c.2-.42-1.2-1.84-3.27-3.65l0,0c-3.18-3.91-9.55-10.42-12.18-13.08l7.32-7.82,5.57-.6S452.81,237,457.91,257.11Z" style="opacity: 0.2; isolation: isolate; transform-origin: 442.74px 237.625px;" class="animable"></path></g><path d="M405.41,206.82c-2,1.45-3,3.51-2.2,4.6l52.84,72.85c.79,1.09,3.06.79,5.06-.66s3-3.52,2.2-4.6l-52.84-72.86C409.68,205.07,407.42,205.36,405.41,206.82Z" style="fill: rgb(38, 50, 56); transform-origin: 433.26px 245.212px;" id="el93qrjwpuand" class="animable"></path><g id="elrns0botsuyc"><path d="M410.47,206.15,463.31,279c.79,1.08-.2,3.14-2.2,4.6s-4.27,1.74-5.05.66l-52.84-72.86a2.26,2.26,0,0,1,.19-2.42,5.85,5.85,0,0,1,1-1.31,7.23,7.23,0,0,1,1-.86C407.42,205.37,409.68,205.07,410.47,206.15Z" style="fill: rgb(255, 255, 255); opacity: 0.7; transform-origin: 433.269px 245.208px;" class="animable"></path></g><g id="el6cp3tq02c7m"><path d="M463.31,279c.79,1.08-.2,3.14-2.2,4.6s-4.27,1.74-5.05.66c-.44-.6.65-1.51,1.29-2.82L403.41,209a5.85,5.85,0,0,1,1-1.31l52.85,72.86a8.55,8.55,0,0,1,1-.87C460.26,278.22,462.52,277.92,463.31,279Z" style="opacity: 0.3; isolation: isolate; transform-origin: 433.496px 246.302px;" class="animable"></path></g><path d="M398.87,204.8c-1.69,1.8-2.27,4-1.29,4.93l65.7,61.51c1,.92,3.15.2,4.84-1.61s2.27-4,1.29-4.94l-65.7-61.51C402.73,202.27,400.56,203,398.87,204.8Z" style="fill: rgb(164, 5, 179); transform-origin: 433.495px 237.214px;" id="el9g7kmminsk5" class="animable"></path><g id="elsh16nbzwbud"><path d="M403.71,203.19l65.7,61.51c1,.91.4,3.12-1.29,4.93s-3.86,2.52-4.84,1.61l-65.7-61.51a2.29,2.29,0,0,1-.27-2.42,6.2,6.2,0,0,1,.74-1.48,8.4,8.4,0,0,1,.82-1C400.56,203,402.73,202.27,403.71,203.19Z" style="fill: rgb(255, 255, 255); opacity: 0.7; transform-origin: 433.489px 237.214px;" class="animable"></path></g><g id="el59mqbo62tdl"><path d="M469.41,264.7c1,.91.4,3.12-1.29,4.93s-3.86,2.52-4.84,1.61c-.54-.51.36-1.6.74-3l-66.71-60.91a6.2,6.2,0,0,1,.74-1.48l65.71,61.52a7.69,7.69,0,0,1,.81-1C466.26,264.5,468.43,263.78,469.41,264.7Z" style="opacity: 0.3; isolation: isolate; transform-origin: 433.603px 238.743px;" class="animable"></path></g><path d="M414.66,401.1l-5,.08c-5.09-23.91-8.69-53.5-10.93-75.82-.35-3.5-.67-6.81-1-9.9-.13-1.47-.26-2.88-.38-4.24-.6-6.71-1-12-1.26-15.32-.18-2.4-.27-3.72-.27-3.72H414l-.17,4.61L413.23,312l-.06,1.74-.38,10.05-.63,17.11C418.37,365,414.66,401.1,414.66,401.1Z" style="fill: rgb(235, 179, 118); transform-origin: 405.79px 346.68px;" id="el5f2aorburk6" class="animable"></path><path d="M455.26,399.82l-4.93.93c-9.87-24.67-19.14-56.26-25.17-78.33-.93-3.42-1.79-6.62-2.56-9.52,0-.15-.07-.29-.11-.43-1.52-5.76-2.69-10.35-3.42-13.26l-.87-3.53L436,292.6l1,7.5,1.49,11,.29,2.16,1,7.51,2.71,20.14C452.77,363.61,455.26,399.82,455.26,399.82Z" style="fill: rgb(235, 179, 118); transform-origin: 436.73px 346.675px;" id="elh5vk29qdw8s" class="animable"></path><g id="elu8zapaq9jzp"><path d="M438.54,311.12,422.6,312.9c0-.15-.07-.29-.11-.43-1.52-5.76-2.69-10.35-3.42-13.26l18,.89Z" style="opacity: 0.2; isolation: isolate; transform-origin: 428.805px 306.055px;" class="animable"></path></g><g id="elz3zr2wr28ka"><path d="M413.79,296.79,413.23,312l-.06,1.74-15.4,1.71c-.13-1.47-.26-2.88-.38-4.24-.6-6.71-1-12-1.26-15.32Z" style="opacity: 0.2; isolation: isolate; transform-origin: 404.96px 305.67px;" class="animable"></path></g><path d="M399.87,417.72A10,10,0,0,1,403,416h0s3.41-3.38,5.06-13.56l4.46-1.17a3.82,3.82,0,0,1,4.06,1.59,2.13,2.13,0,0,1,.28.59,26.13,26.13,0,0,1,.48,3.31,92.15,92.15,0,0,1,.07,11.18h-.81l-.32-7c-.12-2.39-1.95.41-2.47,3s-1.63,5.29-6.85,5.42C400.86,419.45,398.33,419.21,399.87,417.72Z" style="fill: rgb(38, 50, 56); transform-origin: 408.488px 410.271px;" id="eldbhhjoh5qd6" class="animable"></path><path d="M416.74,403c.29-2.38.38-6.52.38-6.52l-9.92,1.1s1.2,4.71.21,8.25C412.41,404.46,416.74,403,416.74,403Z" style="fill: rgb(38, 50, 56); transform-origin: 412.16px 401.155px;" id="ele7g01zrjt1h" class="animable"></path><path d="M440.23,417.72a10,10,0,0,1,3.13-1.71h0s3.41-3.38,5.05-13.56l4.47-1.17a3.82,3.82,0,0,1,4.06,1.59,2.13,2.13,0,0,1,.28.59,26.13,26.13,0,0,1,.48,3.31,91.49,91.49,0,0,1,.06,11.18H457l-.32-7c-.12-2.39-1.95.41-2.47,3s-1.63,5.29-6.86,5.42C441.22,419.45,438.69,419.21,440.23,417.72Z" style="fill: rgb(38, 50, 56); transform-origin: 448.846px 410.28px;" id="el0ljtr1nkg46m" class="animable"></path><path d="M457.09,403c.3-2.38.39-6.52.39-6.52l-9.92,1.1s1.2,4.71.21,8.25C452.77,404.46,457.09,403,457.09,403Z" style="fill: rgb(38, 50, 56); transform-origin: 452.52px 401.155px;" id="elk3ie5w6c7th" class="animable"></path><path d="M440.26,306.21l-18.87,2.41-.73.09-3.88-14.22-1,15.24-20.22-1.06c-9-52.87,6.39-65.36,6.39-65.36l27.43,5.52c12.42,21.12,9.47,45.66,9.47,45.66Z" style="fill: rgb(164, 5, 179); transform-origin: 416.498px 276.52px;" id="elx1t0uldxnlf" class="animable"></path><path d="M414.28,177.44c0,2.08-.92,3.76-2,3.76s-2.06-1.68-2.06-3.76.92-3.76,2.06-3.76S414.28,175.36,414.28,177.44Z" style="fill: none; stroke: rgb(38, 50, 56); stroke-linecap: round; stroke-linejoin: round; stroke-width: 0.5px; transform-origin: 412.25px 177.44px;" id="elcfnqlrh2g46" class="animable"></path><path d="M427.83,190a1.37,1.37,0,0,1-.24.18,10.87,10.87,0,0,1-3.83,1.87c-4.05.94-6.82.38-8.63-1.45h0c-2.53-2.75-3.16-7.62-2.8-13.5a22.24,22.24,0,0,1,1.28-6.86s0-.09,0-.11.06-.17.1-.25a8,8,0,0,1,5.9-4.89,16.19,16.19,0,0,1,3.47-.39C434.55,164.51,436.61,183.49,427.83,190Z" style="fill: rgb(235, 179, 118); transform-origin: 422.75px 178.549px;" id="elq0faeo9gq2" class="animable"></path><g id="el7044hilyxd3"><path d="M427.59,190.21a10.6,10.6,0,0,1-3.83,1.71c-4.05.94-6.82.25-8.63-1.61a11.43,11.43,0,0,0,7.27-.6A6,6,0,0,1,427.59,190.21Z" style="opacity: 0.2; isolation: isolate; transform-origin: 421.36px 190.839px;" class="animable"></path></g><path d="M428.75,200.56c.71,3.26-3.52,4.59-3.52,4.59-6.91-3-8.19-6.63-8.19-6.63,5.77-3,4.1-11.51,4.1-11.51l1.17.58,8.23,1.61s-2.28,4.38-2.58,5.38c0,0,0,0,0,0C426.4,199.83,428.75,200.56,428.75,200.56Z" style="fill: rgb(235, 179, 118); transform-origin: 423.79px 196.08px;" id="elccijj8q2n3" class="animable"></path><path d="M413.6,170.19s-.63,8,7,11.49c0,0,3.27,8.35,8.08,8.46,6.57.16,12.35-9.17,10.08-18.68C435.79,159.12,417.1,158.12,413.6,170.19Z" style="fill: rgb(38, 50, 56); transform-origin: 426.425px 175.897px;" id="el3si88dr0097" class="animable"></path><path d="M416.72,179.37c0-1.25,1-3.36,3-3.07s3.14,5.27-1.82,6.38C417.15,182.84,416.72,182,416.72,179.37Z" style="fill: rgb(235, 179, 118); transform-origin: 419.073px 179.486px;" id="eln20amsiqsii" class="animable"></path><path d="M427.59,161.65s-7.66-1.94-11.9,1.15c-4.95,3.6-6.83,7.32-1,13.1,0,0,12.87-4.17,17.15-3.29a45.87,45.87,0,0,1,7.34,2.13C440.11,166.24,431.87,159.91,427.59,161.65Z" style="fill: rgb(38, 50, 56); transform-origin: 425.165px 168.474px;" id="el4h7mdm0m1os" class="animable"></path><path d="M416.72,177.44s2,9.26-1.14,17.16c0,0,18.2,6.31,24.53,2.88s.53-14.94.26-21.58-3.15-16.45-12.78-14.25S416.72,177.44,416.72,177.44Z" style="fill: rgb(38, 50, 56); transform-origin: 429.318px 179.918px;" id="elwsxvhc8yd0p" class="animable"></path><line x1="410.17" y1="176.85" x2="417.86" y2="176.85" style="fill: none; stroke: rgb(38, 50, 56); stroke-linecap: round; stroke-linejoin: round; stroke-width: 0.5px; transform-origin: 414.015px 176.85px;" id="elyx25ahl7on" class="animable"></line><g id="el8uto2kyzs39"><path d="M421.39,308.62l-.73.09-3.88-14.22s8.32-14.21,5.72-21.61C422.87,273.4,431.83,286.69,421.39,308.62Z" style="opacity: 0.2; isolation: isolate; transform-origin: 421.605px 290.795px;" class="animable"></path></g><path d="M405.81,199.84s9.15-3.26,22.94.72,14.31,9.85,14.31,9.85-8.74,19.81-10.12,42.24L397,251.31S392.71,219.65,405.81,199.84Z" style="fill: rgb(38, 50, 56); transform-origin: 419.694px 225.617px;" id="ell7trrqdk7ep" class="animable"></path><g id="elu6bu7sr1nck"><path d="M443.06,210.41s-8.74,19.81-10.12,42.24L397,251.31a96.44,96.44,0,0,1-.66-11,107.22,107.22,0,0,1,1-16.09c1.2-8.3,3.67-17.16,8.47-24.42,0,0,9.15-3.26,22.94.72S443.06,210.41,443.06,210.41Z" style="fill: rgb(255, 255, 255); opacity: 0.2; isolation: isolate; transform-origin: 419.695px 225.597px;" class="animable"></path></g><g id="el27iui5c898t"><path d="M405.31,225.61s-1.49,9.12-9,14.74a107.22,107.22,0,0,1,1-16.09Z" style="opacity: 0.2; isolation: isolate; transform-origin: 400.805px 232.305px;" class="animable"></path></g><path d="M365.6,199.21l-4.53-6.72s-.69-2.92-1.57-3.58-9.58-4.37-10.63-4.35-1,6.78,0,7.93,6.54,3.61,8,3.86.74,0,.74,0l4,8Z" style="fill: rgb(235, 179, 118); transform-origin: 356.851px 194.455px;" id="elkrds4n1lt9" class="animable"></path><path d="M405.81,199.84a196.94,196.94,0,0,0-28,14.46l-14.63-20s-3.94,1.22-5.4,8.08c0,0,7.51,28.61,17.27,31.45s30.28-8.27,30.28-8.27S411.27,210.7,405.81,199.84Z" style="fill: rgb(38, 50, 56); transform-origin: 382.949px 214.297px;" id="el357qzxfnuxy" class="animable"></path><g id="el6jym8ue5d7h"><path d="M405.81,199.84a196.94,196.94,0,0,0-28,14.46l-14.63-20s-3.94,1.22-5.4,8.08c0,0,7.51,28.61,17.27,31.45s30.28-8.27,30.28-8.27S411.27,210.7,405.81,199.84Z" style="fill: rgb(255, 255, 255); opacity: 0.2; isolation: isolate; transform-origin: 382.949px 214.297px;" class="animable"></path></g><path d="M415.06,198.58s3.19,22.84,13.3,23.76,14.64-16,12.93-18S426.55,198.43,415.06,198.58Z" style="fill: rgb(38, 50, 56); transform-origin: 428.352px 210.476px;" id="elumluacekb6j" class="animable"></path><g id="elu4k0coe9knc"><path d="M415.06,198.58s3.19,22.84,13.3,23.76,14.64-16,12.93-18S426.55,198.43,415.06,198.58Z" style="fill: rgb(255, 255, 255); opacity: 0.3; isolation: isolate; transform-origin: 428.352px 210.476px;" class="animable"></path></g></g><g id="freepik--character-1--inject-36" class="animable" style="transform-origin: 94.8014px 277.892px;"><g id="freepik--group--inject-36" class="animable" style="transform-origin: 94.8014px 277.892px;"><polygon points="55.36 408.67 62.77 408.67 63.38 391.51 55.97 391.51 55.36 408.67" style="fill: rgb(185, 121, 100); transform-origin: 59.37px 400.09px;" id="elrwi29l1mcfc" class="animable"></polygon><path d="M63.79,407.81h-9a.63.63,0,0,0-.63.51l-1.46,6.59a1.09,1.09,0,0,0,.84,1.3l.24,0c2.91-.05,5-.23,8.68-.23,2.26,0,9,.24,12.16.24s3.51-3.07,2.24-3.35c-5.71-1.25-10-3-11.83-4.61A1.8,1.8,0,0,0,63.79,407.81Z" style="fill: rgb(38, 50, 56); transform-origin: 65.1109px 412.015px;" id="el1ge3ehna76k" class="animable"></path><path d="M64.3,408.84a.18.18,0,0,1-.13-.15.16.16,0,0,1,.08-.17c.27-.17,2.66-1.64,3.48-1.22a.52.52,0,0,1,.3.49,1,1,0,0,1-.37.94,2.15,2.15,0,0,1-1.42.38A9.16,9.16,0,0,1,64.3,408.84Zm.51-.25a3.6,3.6,0,0,0,2.64-.13.72.72,0,0,0,.23-.63c0-.14-.06-.21-.11-.21a.46.46,0,0,0-.23-.05A7.25,7.25,0,0,0,64.81,408.59Z" style="fill: rgb(164, 5, 179); transform-origin: 66.1046px 408.172px;" id="elv7gu0nwpip" class="animable"></path><path d="M64.25,408.87a.18.18,0,0,1-.08-.16c0-.1.19-2.23,1-2.93a.9.9,0,0,1,.74-.22.59.59,0,0,1,.57.46c.15.78-1.33,2.41-2.1,2.83h-.08ZM65.44,406a4.16,4.16,0,0,0-.87,2.32c.76-.58,1.7-1.81,1.61-2.29,0,0,0-.18-.26-.18h-.08A.59.59,0,0,0,65.44,406Z" style="fill: rgb(164, 5, 179); transform-origin: 65.3301px 407.21px;" id="el9unm4hepyn4" class="animable"></path><g id="eldt08hews2v"><polygon points="55.97 391.52 63.38 391.52 63.06 400.37 55.65 400.37 55.97 391.52" style="opacity: 0.2; isolation: isolate; transform-origin: 59.515px 395.945px;" class="animable"></polygon></g><polygon points="93.49 409.22 101.14 410.03 102.57 393.55 94.93 392.74 93.49 409.22" style="fill: rgb(185, 121, 100); transform-origin: 98.03px 401.385px;" id="elpjzsw914pp" class="animable"></polygon><path d="M101.94,407.57H93a.65.65,0,0,0-.63.51l-1.46,6.6A1.08,1.08,0,0,0,91.7,416l.24,0c2.91-.05,5-.23,8.69-.23,2.25,0,9,.23,12.15.23s3.51-3.07,2.24-3.35c-5.71-1.24-10-3-11.83-4.61A1.85,1.85,0,0,0,101.94,407.57Z" style="fill: rgb(38, 50, 56); transform-origin: 103.29px 411.785px;" id="elzu9xgqpqt7j" class="animable"></path><path d="M102.45,408.6a.18.18,0,0,1-.13-.15.15.15,0,0,1,.09-.17c.26-.17,2.65-1.64,3.47-1.21a.5.5,0,0,1,.3.48,1.06,1.06,0,0,1-.36.95,2.25,2.25,0,0,1-1.43.37A9.16,9.16,0,0,1,102.45,408.6Zm.51-.24a3.6,3.6,0,0,0,2.64-.14.71.71,0,0,0,.23-.63c0-.14-.06-.2-.11-.2a.36.36,0,0,0-.22-.05A7,7,0,0,0,103,408.36Z" style="fill: rgb(164, 5, 179); transform-origin: 104.253px 407.935px;" id="elbuvvtclg9ik" class="animable"></path><path d="M102.41,408.64a.19.19,0,0,1-.09-.16c0-.11.19-2.23,1.05-2.93a1,1,0,0,1,.74-.23.58.58,0,0,1,.57.46c.15.79-1.33,2.42-2.1,2.83h-.08Zm1.18-2.88a4.13,4.13,0,0,0-.87,2.31c.76-.57,1.7-1.81,1.61-2.29,0,0,0-.18-.26-.18H104A.65.65,0,0,0,103.59,405.76Z" style="fill: rgb(164, 5, 179); transform-origin: 103.505px 406.978px;" id="elhqhag8a9oqc" class="animable"></path><g id="el7tha2ji8oop"><polygon points="94.93 392.74 102.57 393.55 101.82 402.05 94.18 401.24 94.93 392.74" style="opacity: 0.2; isolation: isolate; transform-origin: 98.375px 397.395px;" class="animable"></polygon></g><path d="M59,241.05H98.33c3.73,20.41,15.43,92.62,7,157l-13.31-1.65s1.23-85.41-10.51-117c-1.35,16.9-3,34.88-4.35,44.45-3.42,23.55-10.74,75-10.74,75H52.91s2.77-49.26,4.05-72.4C58.36,301.3,59,246.21,59,241.05Z" style="fill: rgb(38, 50, 56); transform-origin: 80.614px 319.95px;" id="elvbzgxcht0yb" class="animable"></path><polygon points="106.89 401.11 90.42 398.66 90.93 394.1 108.06 396.35 106.89 401.11" style="fill: rgb(164, 5, 179); transform-origin: 99.24px 397.605px;" id="elz931h08m8k8" class="animable"></polygon><polygon points="68.09 398.94 52.11 398.94 52.11 394.17 68.69 393.86 68.09 398.94" style="fill: rgb(164, 5, 179); transform-origin: 60.4px 396.4px;" id="elmpfrkqsyah" class="animable"></polygon><g id="eltjqglkqu3v"><path d="M81.55,279.37a106.24,106.24,0,0,1,4.39,17c1.1-15-3.3-31-3.3-31Z" style="opacity: 0.2; isolation: isolate; transform-origin: 83.8333px 280.87px;" class="animable"></path></g><path d="M57.91,247.89l-.9,4.75s27.51,3.56,44.62,3.46l-.6-3.26Z" style="fill: rgb(164, 5, 179); transform-origin: 79.32px 251.996px;" id="el48y41wymz4q" class="animable"></path><path d="M113.74,206.76s9.51,30,16,32,23-22.79,23-22.79,14.83-.14,15.49-1.15-3.85-11.46-4.93-11.47-14,4.85-14.49,5.67-15.32,15-16,14.58-6.32-18.25-6.32-18.25Z" style="fill: rgb(185, 121, 100); transform-origin: 141.018px 221.112px;" id="elxoqs4ol63j" class="animable"></path><path d="M154.7,214.35a3.58,3.58,0,0,0,.35-.09l-.17-.11A1.71,1.71,0,0,1,154.7,214.35Z" style="fill: rgb(185, 121, 100); transform-origin: 154.875px 214.25px;" id="elhwxemcynh1q" class="animable"></path><path d="M108.34,203.3l1.16,2.13,5.41,10,1.13,2.07,15.19-5.28s-6.32-23.58-8.51-26Z" style="fill: rgb(164, 5, 179); transform-origin: 119.785px 201.86px;" id="el70i2exs2txy" class="animable"></path><g id="elofxcl9wtcba"><path d="M108.34,203.3l1.16,2.13,5.41,10,1.13,2.07,15.19-5.28s-6.32-23.58-8.51-26Z" style="fill: rgb(255, 255, 255); opacity: 0.4; isolation: isolate; transform-origin: 119.785px 201.86px;" class="animable"></path></g><g id="el2pjrpad5w9v"><path d="M109.5,205.43l5.41,10c3.35-6.57,2.38-15.57,2.38-15.57Z" style="opacity: 0.2; isolation: isolate; transform-origin: 113.46px 207.645px;" class="animable"></path></g><path d="M122.72,186.23a32.24,32.24,0,0,0-22.88-11.1c-14.88-.7-19.56.78-25,5.64C66.89,187.87,57,249,57,249a138.07,138.07,0,0,0,44.62,4.85s.18-17,5.55-28.41A317.08,317.08,0,0,0,122.72,186.23Z" style="fill: rgb(164, 5, 179); transform-origin: 89.86px 214.512px;" id="elmniqhs8gyq" class="animable"></path><g id="el6hkfc195z2"><path d="M57,249a138.23,138.23,0,0,0,44.62,4.86s0-2.1.29-5.31c.12-1.52.3-3.3.55-5.22s.61-4.11,1-6.29c.24-1.17.52-2.35.82-3.52a46.86,46.86,0,0,1,2.84-8.09c.66-1.4,1.3-2.79,1.92-4.15,1.07-2.38,2.09-4.69,3-6.9,2-4.65,3.7-8.9,5.12-12.62,1-2.67,1.9-5.06,2.63-7.11.81-2.29,1.45-4.17,1.92-5.57.61-1.85.91-2.86.91-2.86a19.58,19.58,0,0,0-1.6-1.77,32.54,32.54,0,0,0-20.78-9.3l-.5,0c-11.34-.53-16.75.2-21.09,2.73a23.93,23.93,0,0,0-3.91,2.92A13.28,13.28,0,0,0,72.12,185a92,92,0,0,0-4.54,13.26l-.66,2.43c-1,3.71-1.94,7.66-2.84,11.66-.26,1.14-.51,2.28-.76,3.41-.37,1.74-.74,3.47-1.09,5.18-.9,4.31-1.71,8.49-2.42,12.25-1,5.4-1.81,9.92-2.29,12.73C57.19,247.9,57,249,57,249Zm43.7-73.3a29.38,29.38,0,0,1,3,.23c4,.54,10.15,3.75,10,5.27s-2.49,5.4-8.47,4.46a14.88,14.88,0,0,1-5.8-2.42c-3.3-2.18-5.7-5.13-5.94-6.09C93.19,176,97.07,175.61,100.71,175.72Z" style="fill: rgb(255, 255, 255); opacity: 0.4; isolation: isolate; transform-origin: 89.81px 214.527px;" class="animable"></path></g><path d="M87.88,196.08S80,215.15,78.38,231l21.31,2.72s9.56-25.77,11.54-33.83C111.23,199.87,94.21,198.17,87.88,196.08Z" style="fill: rgb(164, 5, 179); transform-origin: 94.805px 214.9px;" id="ele2ye7qd5dkf" class="animable"></path><g id="eltd3ubnqi5i8"><polygon points="107.07 200.62 110.03 200.91 107.86 202.59 107.07 200.62" style="fill: rgb(255, 255, 255); opacity: 0.4; isolation: isolate; transform-origin: 108.55px 201.605px;" class="animable"></polygon></g><path d="M95.47,177.2c1.61,4.6,7.6,6.7,10.74,7a5.34,5.34,0,0,0,5.7-3.08s-3.59-1.79-3.23-3.8a9.18,9.18,0,0,1,1.48-3.42,18.08,18.08,0,0,1,1.22-1.69l-5.75-12.33C104.35,165.22,100.42,175.48,95.47,177.2Z" style="fill: rgb(185, 121, 100); transform-origin: 103.69px 172.073px;" id="eln0v3e3vg1f" class="animable"></path><g id="elfn7g2sf5r7m"><path d="M105.4,165.57c-2.74,6,1.13,10.13,3.28,11.71a9.18,9.18,0,0,1,1.48-3.42Z" style="opacity: 0.2; isolation: isolate; transform-origin: 107.307px 171.425px;" class="animable"></path></g><path d="M124.68,149.56s1.84,10.16-3.46,14.23-5.84-14.91-5.84-14.91Z" style="fill: rgb(185, 121, 100); transform-origin: 120.185px 156.621px;" id="elthbl6qqvam" class="animable"></path><g id="elvcsmv85s4r"><path d="M124.68,149.56s1.84,10.16-3.46,14.23-5.84-14.91-5.84-14.91Z" style="opacity: 0.4; isolation: isolate; transform-origin: 120.185px 156.621px;" class="animable"></path></g><path d="M105.73,172.34a9.26,9.26,0,0,0,10.73,3.29,10.32,10.32,0,0,0,5.75-5c.17-.31.32-.65.47-1,2.48-6.31,3-21.71-3.68-21.14-5.52.47-10.92-1.23-13.74,3.54a10,10,0,0,0-1.38,4.46C103.28,163.85,102.58,168.12,105.73,172.34Z" style="fill: rgb(185, 121, 100); transform-origin: 113.872px 162.339px;" id="el7514k3962ko" class="animable"></path><path d="M114.61,160.13c-.12.58.16,1.11.55,1.17s.77-.39.86-1-.17-1.11-.55-1.16S114.7,159.53,114.61,160.13Z" style="fill: rgb(38, 50, 56); transform-origin: 115.31px 160.221px;" id="elbxagumwpy2e" class="animable"></path><path d="M121.3,161.08c-.12.58.17,1.11.55,1.17s.77-.39.85-1-.16-1.11-.55-1.17S121.38,160.52,121.3,161.08Z" style="fill: rgb(38, 50, 56); transform-origin: 121.994px 161.165px;" id="el8r72stuhuwp" class="animable"></path><path d="M119.13,161.07a21.45,21.45,0,0,0,2.11,5.46,3.47,3.47,0,0,1-2.92.13Z" style="fill: rgb(162, 78, 63); transform-origin: 119.78px 163.995px;" id="elx2nhpmrm6" class="animable"></path><path d="M112.85,157.67a.35.35,0,0,0,.35-.09,2.84,2.84,0,0,1,2.39-.84.36.36,0,0,0,.42-.27.34.34,0,0,0-.27-.41h0a3.51,3.51,0,0,0-3,1,.36.36,0,0,0,0,.5h0A.6.6,0,0,0,112.85,157.67Z" style="fill: rgb(38, 50, 56); transform-origin: 114.329px 156.854px;" id="el1z6a7jaflu7j" class="animable"></path><path d="M124.5,159.18a.28.28,0,0,0,.2,0,.33.33,0,0,0,.23-.43h0a3.47,3.47,0,0,0-2.22-2.3.34.34,0,0,0-.43.24h0a.35.35,0,0,0,.24.43h0a2.84,2.84,0,0,1,1.74,1.85A.34.34,0,0,0,124.5,159.18Z" style="fill: rgb(38, 50, 56); transform-origin: 123.608px 157.817px;" id="el31xyp16pmqq" class="animable"></path><path d="M113.68,166.92s1.23,2.64,3.74,2.54" style="fill: none; stroke: rgb(38, 50, 56); stroke-linecap: round; stroke-linejoin: round; stroke-width: 0.5px; transform-origin: 115.55px 168.191px;" id="el482eono7js7" class="animable"></path><path d="M110.49,148.23l.1,3.26a2.4,2.4,0,0,0-1.49,2.91c.78,2.8-1.15,6.86-3.38,8.34,0,0,0-1.18-1-1s-1.31,6.32.34,9.41c0,0-3.53-3.25-4.58-9.82-1-6.07-.81-9.92,0-12.83Z" style="fill: rgb(185, 121, 100); transform-origin: 105.195px 159.69px;" id="el5ojqtlq79sq" class="animable"></path><g id="el5mssv1kit6s"><path d="M110.49,148.23l.1,3.26a2.4,2.4,0,0,0-1.49,2.91c.78,2.8-1.15,6.86-3.38,8.34,0,0,0-1.18-1-1s-1.31,6.32.34,9.41c0,0-3.53-3.25-4.58-9.82-1-6.07-.81-9.92,0-12.83Z" style="opacity: 0.4; isolation: isolate; transform-origin: 105.195px 159.69px;" class="animable"></path></g><path d="M99.92,152.14a33.88,33.88,0,0,0,10.67-.65c10.07-2,14.36,1.7,14.36,1.7a6.33,6.33,0,0,0,2.09-5c-.29-2.9-4.32-3.39-4.32-3.39s-1.21-3.27-3.88-4.26-5.35,1.49-5.35,1.49-3.33-3.22-7.21-2.3a5.82,5.82,0,0,0-4.65,5.66s-4.55.46-4.45,2.8S99.92,152.14,99.92,152.14Z" style="fill: rgb(38, 50, 56); transform-origin: 112.113px 146.377px;" id="elui0fd444h3q" class="animable"></path><ellipse cx="115.39" cy="160.62" rx="3.27" ry="3.77" style="fill: none; stroke: rgb(38, 50, 56); stroke-linecap: round; stroke-linejoin: round; stroke-width: 0.5px; transform-origin: 115.39px 160.62px;" id="elzbt08rz5xn" class="animable"></ellipse><path d="M126.88,161.18a3.3,3.3,0,1,1-3.27-3.77A3.55,3.55,0,0,1,126.88,161.18Z" style="fill: none; stroke: rgb(38, 50, 56); stroke-linecap: round; stroke-linejoin: round; stroke-width: 0.5px; transform-origin: 123.601px 160.71px;" id="el1jcixouvk93" class="animable"></path><path d="M118.65,161.07s1.06-.66,1.69.11" style="fill: none; stroke: rgb(38, 50, 56); stroke-linecap: round; stroke-linejoin: round; stroke-width: 0.5px; transform-origin: 119.495px 160.993px;" id="elke6vnw1iisn" class="animable"></path><path d="M112.12,160.62l-5.73-.77a2.86,2.86,0,0,0-2.11.57l-.25.2" style="fill: none; stroke: rgb(38, 50, 56); stroke-linecap: round; stroke-linejoin: round; stroke-width: 0.5px; transform-origin: 108.075px 160.223px;" id="elomtx3s6aumg" class="animable"></path><path d="M99.86,162a7,7,0,0,0,3.47,4.06c2.19,1.09,3.75-.75,3.53-3.06-.2-2.06-1.57-5.16-4-5.28A3.12,3.12,0,0,0,99.86,162Z" style="fill: rgb(185, 121, 100); transform-origin: 103.258px 162.05px;" id="elu1znjyrss5" class="animable"></path><g id="elvfiew3bidi9"><path d="M63.32,215.79c9.44-3.92,16.9-20.11,16.9-20.11l-5.36-3.24-7.28,5.85-.66,2.43c-1,3.71-1.94,7.66-2.84,11.66C63.82,213.52,63.57,214.66,63.32,215.79Z" style="opacity: 0.2; isolation: isolate; transform-origin: 71.77px 204.115px;" class="animable"></path></g><polygon points="115.31 217.51 131.59 211.53 132.06 212.91 115.77 218.71 115.31 217.51" style="fill: rgb(164, 5, 179); transform-origin: 123.685px 215.12px;" id="elwzex1wjr2c8" class="animable"></polygon><g id="el1a350i14ujg"><rect x="23.32" y="254.74" width="47.78" height="29.47" style="fill: rgb(164, 5, 179); transform-origin: 47.21px 269.475px; transform: rotate(9.01deg);" class="animable"></rect></g><polyline points="42.63 262.26 33.04 267.23 40.62 274.92" style="fill: none; stroke: rgb(255, 255, 255); stroke-linecap: round; stroke-linejoin: round; stroke-width: 2px; transform-origin: 37.835px 268.59px;" id="elb9y1x8bypvg" class="animable"></polyline><polyline points="51.79 276.69 61.37 271.72 53.8 264.03" style="fill: none; stroke: rgb(255, 255, 255); stroke-linecap: round; stroke-linejoin: round; stroke-width: 2px; transform-origin: 56.58px 270.36px;" id="elc56318ljl5l" class="animable"></polyline><line x1="43.96" y1="275.45" x2="50.46" y2="263.5" style="fill: none; stroke: rgb(255, 255, 255); stroke-linecap: round; stroke-linejoin: round; stroke-width: 2px; transform-origin: 47.21px 269.475px;" id="el6xk6tzyutro" class="animable"></line><path d="M69.21,183.38S51.42,201.23,49,204.7s-7.06,41.94-7.06,41.94-1,.34-1.06,1.17-.16,11.63,0,12.13,8.34,5.55,9.55,4.35,2.89-13.43,2.89-13.43L49,246.64s5-28.33,8.17-32.92,16.09-14.41,16.09-14.41Z" style="fill: rgb(185, 121, 100); transform-origin: 57.0268px 223.927px;" id="eljijxj0uj42l" class="animable"></path><path d="M82.88,176.19c2.59,5.49.62,17.05-4.16,21.13a140,140,0,0,1-16,11.47L54,197.36s9.28-9.06,14.9-14.28A25.39,25.39,0,0,1,82.88,176.19Z" style="fill: rgb(164, 5, 179); transform-origin: 69.0135px 192.49px;" id="el86iclegloo" class="animable"></path><g id="elwm3h2tbpa4"><path d="M82.88,176.19c2.59,5.49.62,17.05-4.16,21.13a140,140,0,0,1-16,11.47L54,197.36s9.28-9.06,14.9-14.28A25.39,25.39,0,0,1,82.88,176.19Z" style="fill: rgb(255, 255, 255); opacity: 0.4; isolation: isolate; transform-origin: 69.0135px 192.49px;" class="animable"></path></g><polygon points="54 196.63 52.92 198.1 62.03 210.01 63.32 209.09 54 196.63" style="fill: rgb(164, 5, 179); transform-origin: 58.12px 203.32px;" id="elmlby626wes" class="animable"></polygon></g></g><defs>     <filter id="active" height="200%">         <feMorphology in="SourceAlpha" result="DILATED" operator="dilate" radius="2"></feMorphology>                <feFlood flood-color="#32DFEC" flood-opacity="1" result="PINK"></feFlood>        <feComposite in="PINK" in2="DILATED" operator="in" result="OUTLINE"></feComposite>        <feMerge>            <feMergeNode in="OUTLINE"></feMergeNode>            <feMergeNode in="SourceGraphic"></feMergeNode>        </feMerge>    </filter>    <filter id="hover" height="200%">        <feMorphology in="SourceAlpha" result="DILATED" operator="dilate" radius="2"></feMorphology>                <feFlood flood-color="#ff0000" flood-opacity="0.5" result="PINK"></feFlood>        <feComposite in="PINK" in2="DILATED" operator="in" result="OUTLINE"></feComposite>        <feMerge>            <feMergeNode in="OUTLINE"></feMergeNode>            <feMergeNode in="SourceGraphic"></feMergeNode>        </feMerge>            <feColorMatrix type="matrix" values="0   0   0   0   0                0   1   0   0   0                0   0   0   0   0                0   0   0   1   0 "></feColorMatrix>    </filter></defs></svg>